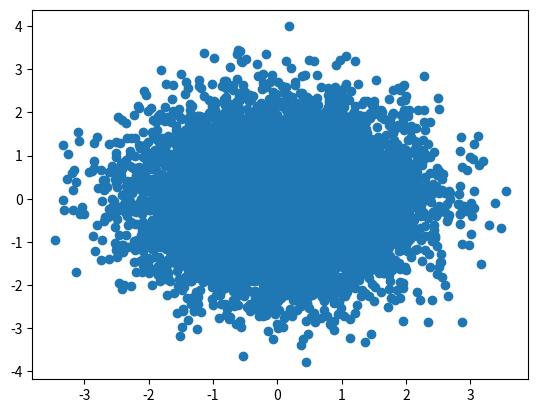

This chart was generated by the following Python code:
"""
[redacted]
"""

import numpy as np
import matplotlib.pyplot as plt
from mpl_toolkits.mplot3d import Axes3D
from scipy import stats
def plot_hist(x):
    print("plot samples:{}".format(len(x)))
    plt.hist(X, bins=100, normed=True, facecolor='green', alpha=0.5)

    
def uni_sampling(n_sample=100):
    return np.random.rand(n_sample)

def binom_sampling_self(n_sample=100, p=0.8):
    orig = np.random.rand(n_sample)
    samples = np.zeros(n_sample)
    for i,x in enumerate(orig):
        if x < 1 - p:
            samples[i] = 0
        else:
            samples[i] = 1
    return samples

def binom_sampling(n_sample=100, p=0.8):
    return stats.binom.rvs(n=1, p=p, size=n_sample)

def multinom_sampling(n_sample=100, p=[0.1,0.3,0.6]):
    orig = stats.multinomial.rvs(n=1, p=p, size=n_sample)
    samples = np.argwhere(orig == 1)[:, 1]
    return samples

def multinom_sampling_self(n_sample=100, p=[0.1,0.3,0.6]):
    orig = np.random.rand(n_sample)
    samples = np.zeros(n_sample)
    for i,x in enumerate(orig):
        
        start_p = 0
        for j in range(len(p)):
            end_p = start_p + p[j]
            if start_p <= x and x < end_p:
                samples[i] = j
                break
            start_p += p[j]

    return samples

def reject_sampling(n_sample):
    orig = stats.norm.rvs(0, 1, size=n_sample * 2)
    samples = []
    for xi in orig:
        u = np.random.rand(1)[0]
        if u < stats.norm.pdf(xi) / (stats.norm.pdf(xi) * 1.51):
            samples.append(xi)
    return np.array(samples)
def draw_pdf(funcs, points=np.arange(-10, 10, 0.1)):
#     f = stats.norm.pdf(x, 0, 1)
#     gc = stats.norm.pdf(x, 0, 1) * 1.51
    for func in funcs:
        
        if len(points) == 1:
            val = func.pdf(points)
            plt.plot(points, val)
        elif len(points) == 2:
            val = func.pdf(np.dstack(points))
            fig1 = plt.figure()
            ax = fig1.add_subplot(111)
            ax = Axes3D(fig1)
            ax.plot_surface(points[0], points[1], val, rstride=1, cstride=1, cmap=plt.cm.coolwarm)
            
            fig2 = plt.figure()
            ax2 = fig2.add_subplot(111)
            ax2.contourf(points[0], points[1], val)

    
def metropolis_hastings_samling(n_sample, distribute_func):
    for i in range(n_sample):
        u = np.random.rand(1)[0]
        
    X = np.random.multivariate_normal(mean=[0,0], cov=[[1, 0], [0,1]], size = n_sample)
    plt.scatter(X[:,0], X[:,1])

def get_distribute(name="multivariate_normal"):
    func = stats.multivariate_normal
    return func



def test_matrix():
#     x = np.array([[0.65, 0.28, 0.07],
#                   [0.15, 0.67, 0.18],
#                   [0.12, 0.36, 0.52]])
    x = np.array([[0.9, 0.02],
                  [0.1, 0.98]])
    a, b = np.linalg.eig(x)
    inv_b = np.linalg.inv(b)
    print(a)
    print(b)
    print(inv_b)
#     l = np.array([[1, 0.0, 0.0],
#                   [0.0, 0.51848858, 0.0],
#                   [0.0, 0.0, 0.3215142]])
    l = np.array([[0.88, 0],
                  [0, 1]])
    c = inv_b * x * b
    print(c)
if __name__ == "__main__":
    func = stats.multivariate_normal([0.5, -0.2], [[2.0, 0.3], [0.3, 0.5]])
    funcs = [func]
    x, y = np.mgrid[-1:1:.01, -1:1:.01]
    points = [x, y]
    draw_pdf(funcs, points)
     
    X = metropolis_hastings_samling(10000, funcs[0])
#     plot_hist(X)
     
    plt.show()
#     test_matrix()
    
    